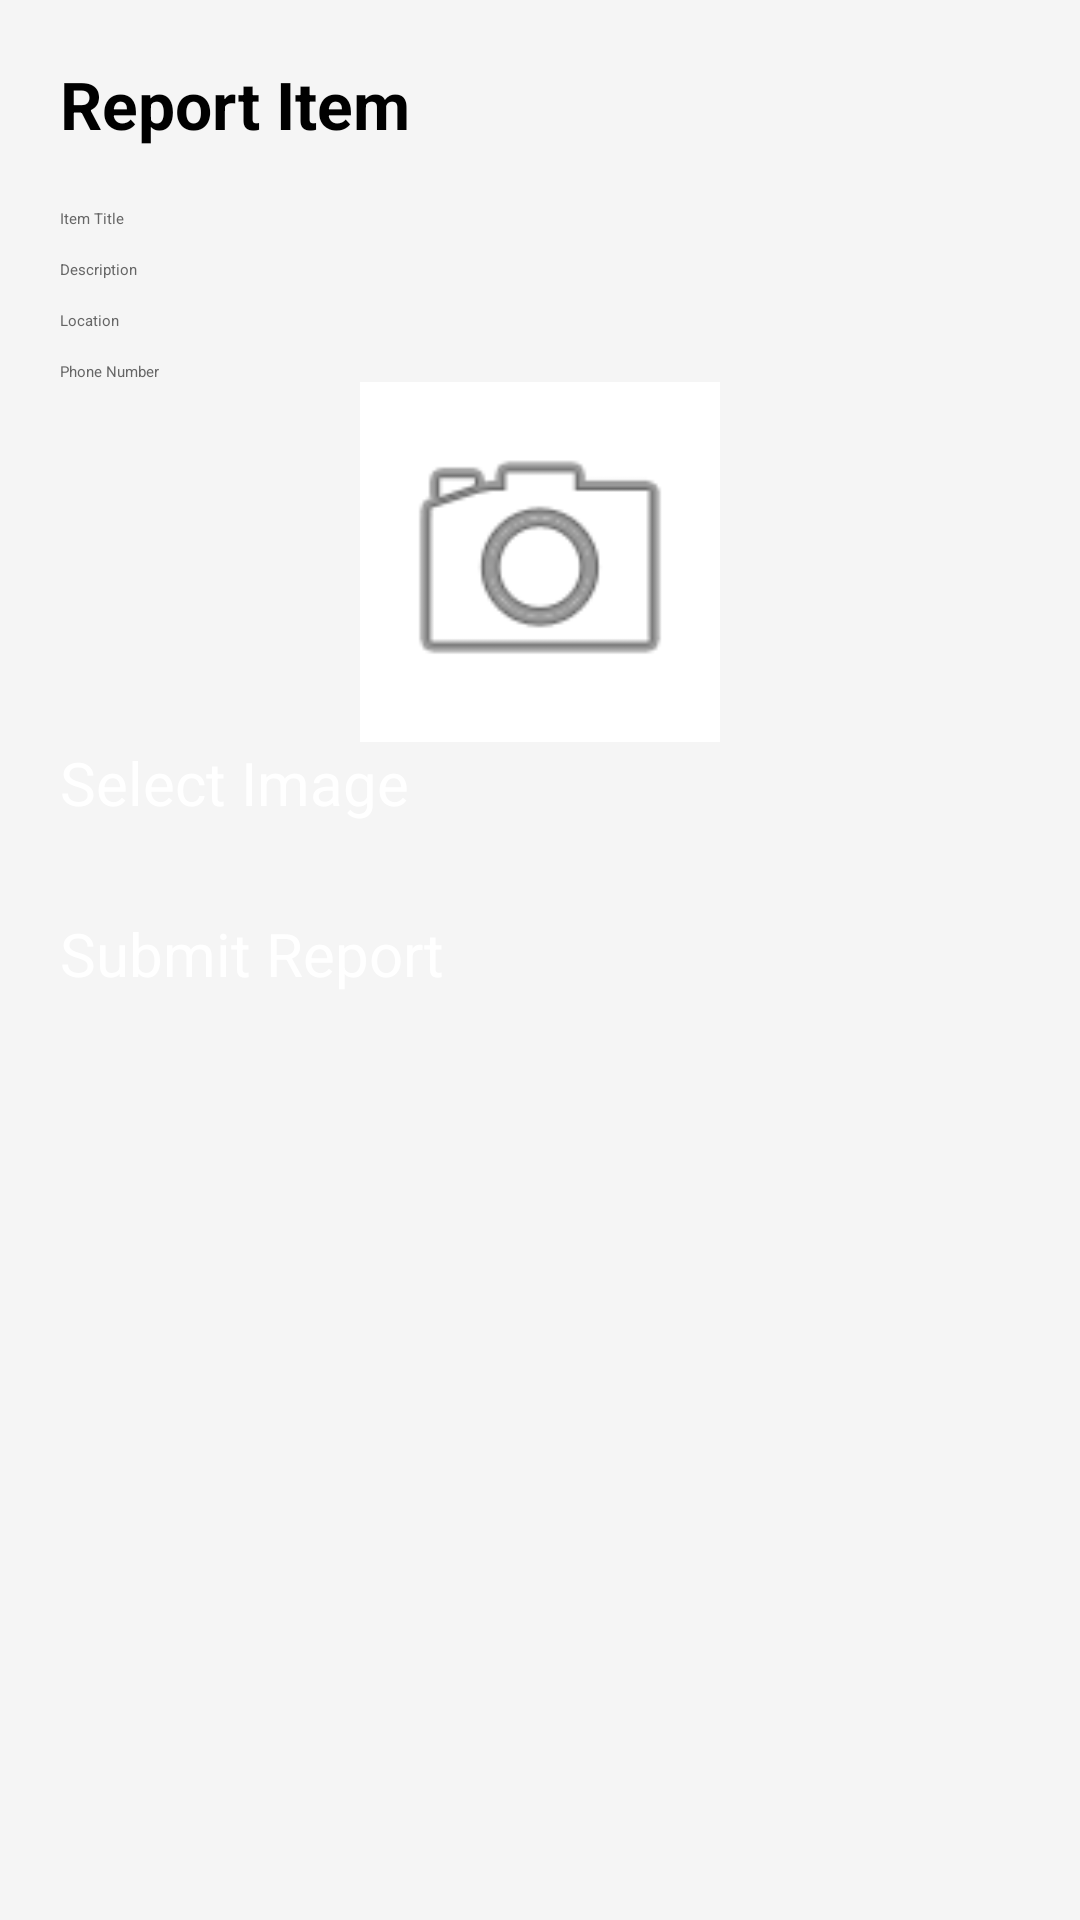

Produce the Android XML layout that renders to this screen, including the resource entries it uses.
<!-- AndroidManifest.xml: application theme Theme.LostandFound -->
<!-- res/layout/activity_report_item.xml -->
<?xml version="1.0" encoding="utf-8"?>
<ScrollView xmlns:android="http://schemas.android.com/apk/res/android"
    android:padding="20dp"
    android:layout_width="match_parent"
    android:layout_height="match_parent"
    android:background="@color/background">

    <LinearLayout
        android:orientation="vertical"
        android:layout_width="match_parent"
        android:layout_height="wrap_content">

        <TextView
            android:text="Report Item"
            android:textSize="22sp"
            android:textStyle="bold"
            android:layout_marginBottom="20dp"
            android:layout_width="wrap_content"
            android:layout_height="wrap_content"
            android:textColor="@color/text_primary"/>

        <EditText
            android:id="@+id/titleInput"
            android:hint="Item Title"
            android:layout_width="match_parent"
            android:layout_height="wrap_content"
            android:textColor="@color/text_primary"
            android:textColorHint="@color/text_secondary"/>

        <EditText
            android:id="@+id/descInput"
            android:hint="Description"
            android:layout_marginTop="10dp"
            android:layout_width="match_parent"
            android:layout_height="wrap_content"
            android:textColor="@color/text_primary"
            android:textColorHint="@color/text_secondary"/>

        <EditText
            android:id="@+id/locationInput"
            android:hint="Location"
            android:layout_marginTop="10dp"
            android:layout_width="match_parent"
            android:layout_height="wrap_content"
            android:textColor="@color/text_primary"
            android:textColorHint="@color/text_secondary"/>

        <EditText
            android:id="@+id/phoneInput"
            android:hint="Phone Number"
            android:inputType="phone"
            android:layout_marginTop="10dp"
            android:layout_width="match_parent"
            android:layout_height="wrap_content"
            android:textColor="@color/text_primary"
            android:textColorHint="@color/text_secondary"/>

        <ImageView
    android:id="@+id/itemImage"
    android:layout_width="120dp"
    android:layout_height="120dp"
    android:layout_gravity="center"
    android:src="@android:drawable/ic_menu_camera"
    android:scaleType="centerCrop"
    android:background="@color/card"
    android:padding="8dp"/>

        <Button
            android:id="@+id/selectImageBtn"
            android:layout_width="match_parent"
            android:layout_height="wrap_content"
            android:backgroundTint="@color/accent"
            android:text="Select Image"
            android:textColor="@android:color/white"
            android:textSize="20sp" />

        <Spinner
            android:id="@+id/typeSpinner"
            android:layout_marginTop="10dp"
            android:backgroundTint="@color/text_secondary"
            android:layout_width="match_parent"
            android:layout_height="wrap_content"/>

        <Button
            android:id="@+id/reportBtn"
            android:layout_width="match_parent"
            android:layout_height="wrap_content"
            android:layout_marginTop="20dp"
            android:backgroundTint="@color/accent"
            android:text="Submit Report"
            android:textColor="@android:color/white"
            android:textSize="20sp" />

    </LinearLayout>

</ScrollView>
<!-- resources referenced by this layout -->
<resources>
  <color name="accent">#4CAF50</color>
  <color name="background">#F5F5F5</color>
  <color name="card">#FFFFFF</color>
  <color name="text_primary">#000000</color>
  <color name="text_secondary">#666666</color>
</resources>
